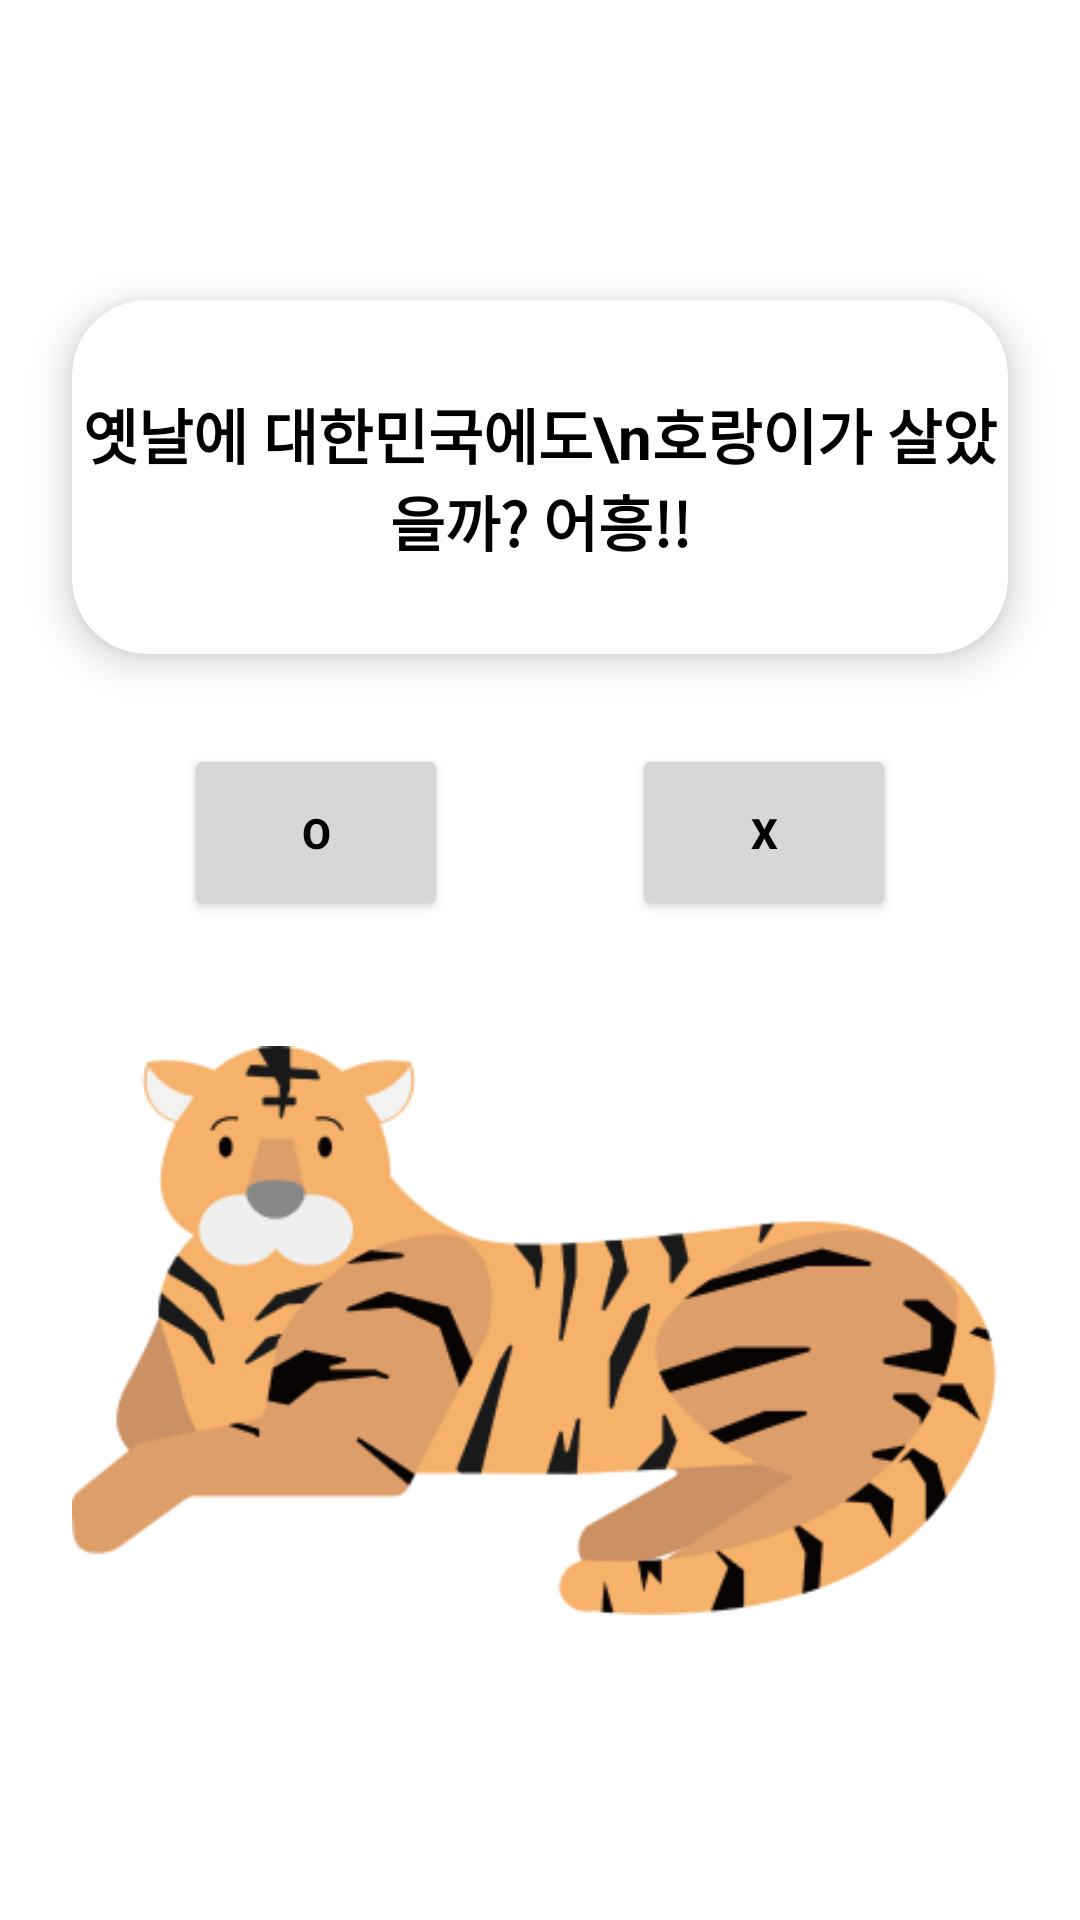

Write the Android layout XML for this screen, with the resource values it uses.
<!-- AndroidManifest.xml: application theme Theme.SunlinHackathon2022 -->
<!-- res/layout/activity_tiger_game.xml -->
<?xml version="1.0" encoding="utf-8"?>
<androidx.constraintlayout.widget.ConstraintLayout xmlns:android="http://schemas.android.com/apk/res/android"
    xmlns:app="http://schemas.android.com/apk/res-auto"
    xmlns:tools="http://schemas.android.com/tools"
    android:layout_width="match_parent"
    android:layout_height="match_parent"
    tools:context=".minigame.TigerGameActivity">


    <com.google.android.material.card.MaterialCardView
        android:id="@+id/card"
        android:layout_width="match_parent"
        android:layout_height="wrap_content"
        android:layout_marginHorizontal="24dp"
        android:layout_marginTop="100dp"
        app:cardCornerRadius="25dp"
        app:cardElevation="8dp"
        app:layout_constraintTop_toTopOf="parent">

        <androidx.constraintlayout.widget.ConstraintLayout
            android:layout_width="match_parent"
            android:layout_height="match_parent"
            android:paddingVertical="30dp">

            <TextView
                android:id="@+id/tv1"
                android:layout_width="match_parent"
                android:layout_height="wrap_content"
                android:text="옛날에 대한민국에도\n호랑이가 살았을까? 어흥!!"
                android:textAlignment="center"
                android:textSize="20sp"
                android:textStyle="bold"
                app:layout_constraintBottom_toBottomOf="parent"
                app:layout_constraintTop_toTopOf="parent" />

            <TextView
                android:id="@+id/tv2"
                android:layout_width="match_parent"
                android:layout_height="wrap_content"
                android:text="정답이다. 어흥흥!"
                android:textAlignment="center"
                android:textSize="20sp"
                android:visibility="gone"
                android:textStyle="bold"
                app:layout_constraintBottom_toBottomOf="parent"
                app:layout_constraintTop_toTopOf="parent" />


        </androidx.constraintlayout.widget.ConstraintLayout>
    </com.google.android.material.card.MaterialCardView>

    <androidx.constraintlayout.widget.ConstraintLayout
        android:id="@+id/btnLayout"
        android:layout_width="match_parent"
        android:layout_height="wrap_content"
        app:layout_constraintTop_toBottomOf="@+id/card"
        android:layout_marginTop="30dp">
        <Button
            android:id="@+id/OButton"
            android:layout_width="wrap_content"
            android:layout_height="wrap_content"
            android:padding="20dp"
            android:text="O"
            android:textStyle="bold"
            app:layout_constraintTop_toTopOf="parent"
            app:layout_constraintEnd_toStartOf="@+id/XButton"
            app:layout_constraintStart_toStartOf="parent"/>

        <Button
            android:id="@+id/XButton"
            android:layout_width="wrap_content"
            android:layout_height="wrap_content"
            android:padding="20dp"
            android:text="X"
            android:textStyle="bold"
            app:layout_constraintTop_toTopOf="parent"
            app:layout_constraintEnd_toEndOf="parent"
            app:layout_constraintStart_toEndOf="@+id/OButton"/>

    </androidx.constraintlayout.widget.ConstraintLayout>

    <ImageView
        android:layout_width="match_parent"
        android:layout_height="wrap_content"
        android:layout_marginHorizontal="24dp"
        android:layout_marginBottom="60dp"
        android:src="@drawable/tiger"
        app:layout_constraintTop_toBottomOf="@id/btnLayout"
        app:layout_constraintBottom_toBottomOf="parent" />


</androidx.constraintlayout.widget.ConstraintLayout>
<!-- resources referenced by this layout -->
<resources>
  <!-- drawable tiger: png bitmap (drawable, 29039 bytes) -->
  <style name="Theme.SunlinHackathon2022" parent="Theme.MaterialComponents.DayNight.DarkActionBar">
          
          <item name="colorPrimary">@color/purple_700</item>
          <item name="colorPrimaryVariant">@color/purple_700</item>
          <item name="colorOnPrimary">@color/white</item>
          
          <item name="colorSecondary">@color/purple_700</item>
          <item name="colorSecondaryVariant">@color/teal_700</item>
          <item name="colorOnSecondary">@color/black</item>
          <item name="android:textColor">@color/black</item>
          
          <item name="android:statusBarColor" tools:targetApi="l">?attr/colorPrimaryVariant</item>
          <item name="windowActionBar">false</item>
          <item name="windowNoTitle">true</item>
          
      </style>
  <color name="purple_700">#3CB371</color>
  <color name="white">#FFFFFFFF</color>
  <color name="teal_700">#FF018786</color>
  <color name="black">#FF000000</color>
</resources>
